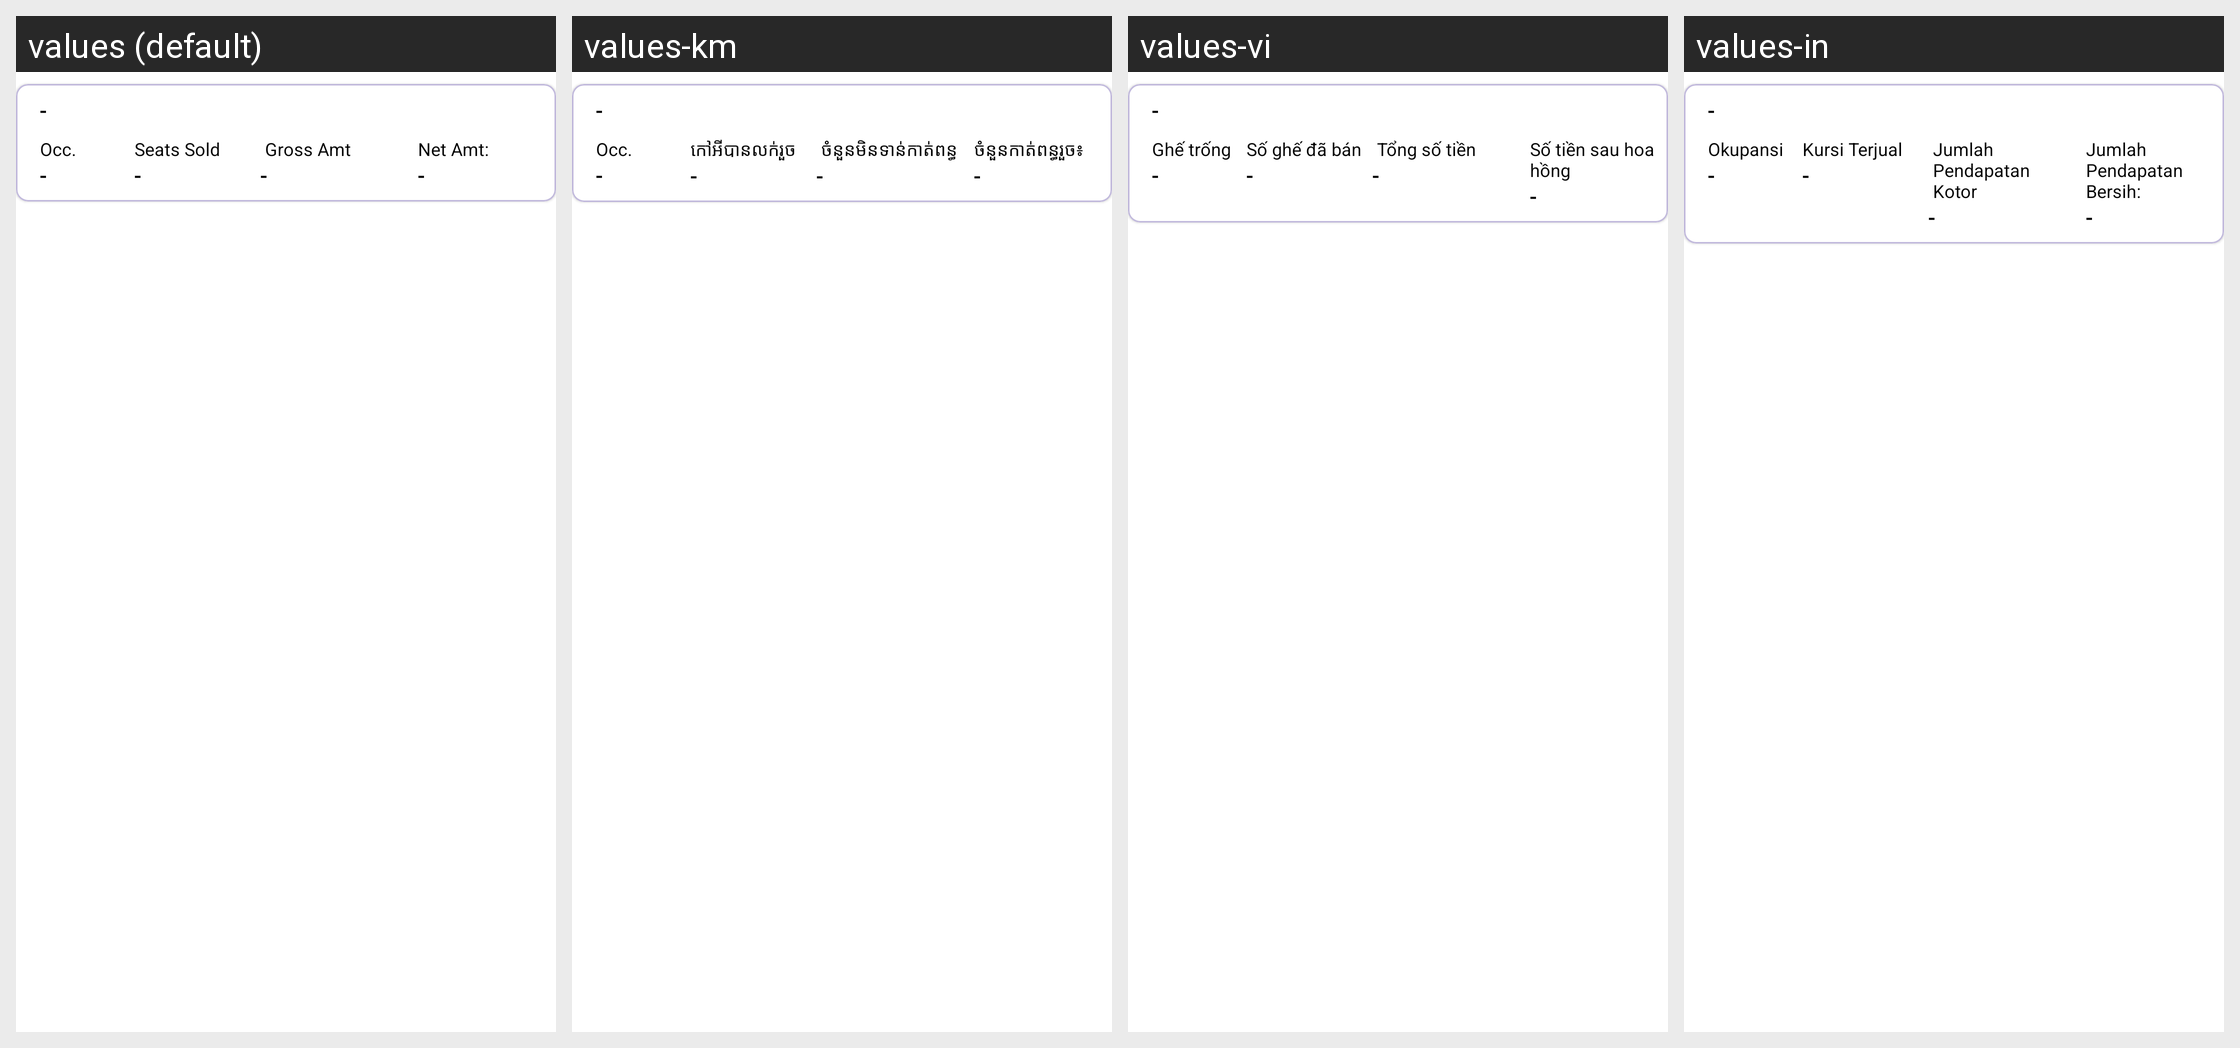

The same Android screen rendered under several of its app's locales, left to right. List the strings drawn on it with the default value and each locale's translation.
Android screen res/layout/child_service_wise_booking.xml rendered under 4 locales, left to right: values (default), values-km, values-vi, values-in. Device: Nexus 5 (rendered at 1080×1920; each locale shown at half size, 540×960, under a caption strip naming it); theme AppTheme.
Other locales in the repository, not shown: values-es.
Strings drawn on this screen, with the default value and each locale's value (text and hints the layout hard-codes, and strings that could not be matched under every locale, appear in the picture but are not listed):

occ
  values: Occ.
  values-km: Occ.
  values-vi: Ghế trống
  values-in: Okupansi

seats_sold
  values: Seats Sold
  values-km: កៅអីបានលក់រួច
  values-vi: Số ghế đã bán
  values-in: Kursi Terjual

gross_amt
  values: Gross Amt
  values-km: ចំនួនមិនទាន់កាត់ពន្ធ
  values-vi: Tổng số tiền
  values-in: Jumlah Pendapatan Kotor

net_amt
  values: Net Amt:
  values-km: ចំនួនកាត់ពន្ធរួច៖
  values-vi: Số tiền sau hoa hồng
  values-in: Jumlah Pendapatan Bersih:
